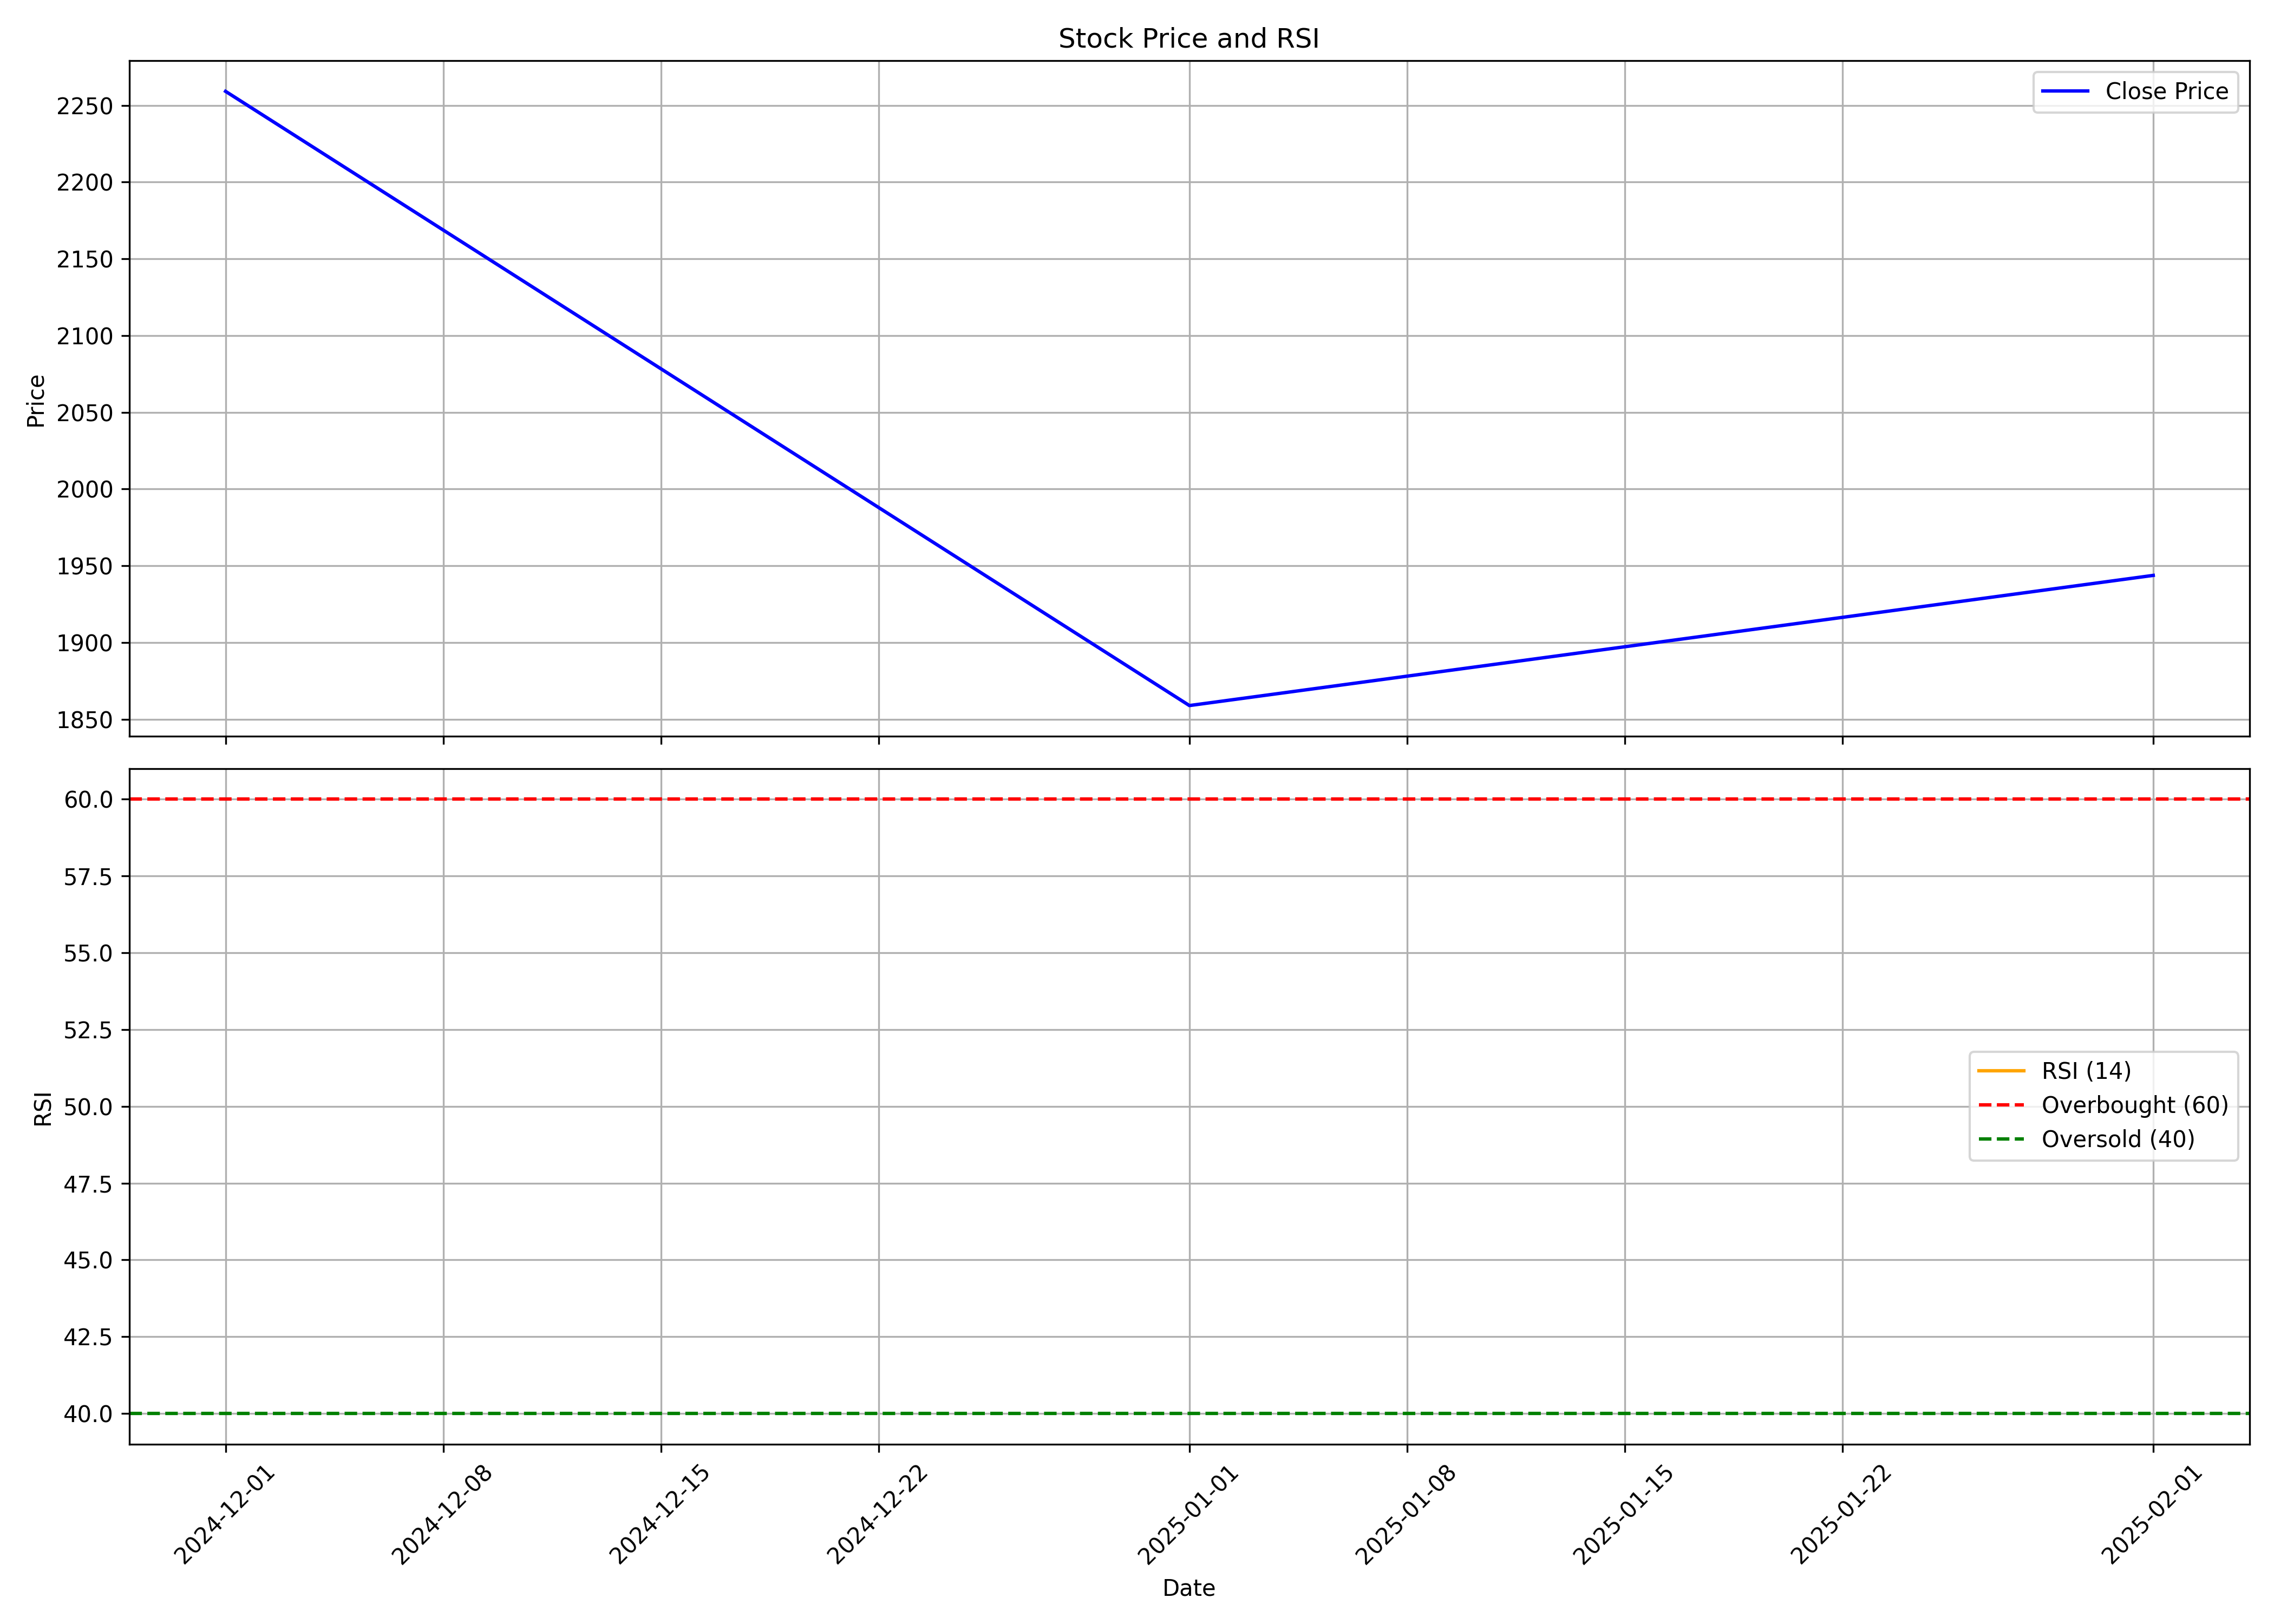

The data file committed next to this chart (first rows):
, date, symbol, open, high, low, close, volume, rsi
0, 2024-12-01, KMEW, 2146, 2485, 2102, 2259, 643593, 
1, 2025-01-01, KMEW, 2290, 2300, 1740, 1859, 296675, 
2, 2025-02-01, KMEW, 1885, 2109, 1853, 1944, 57792, 
